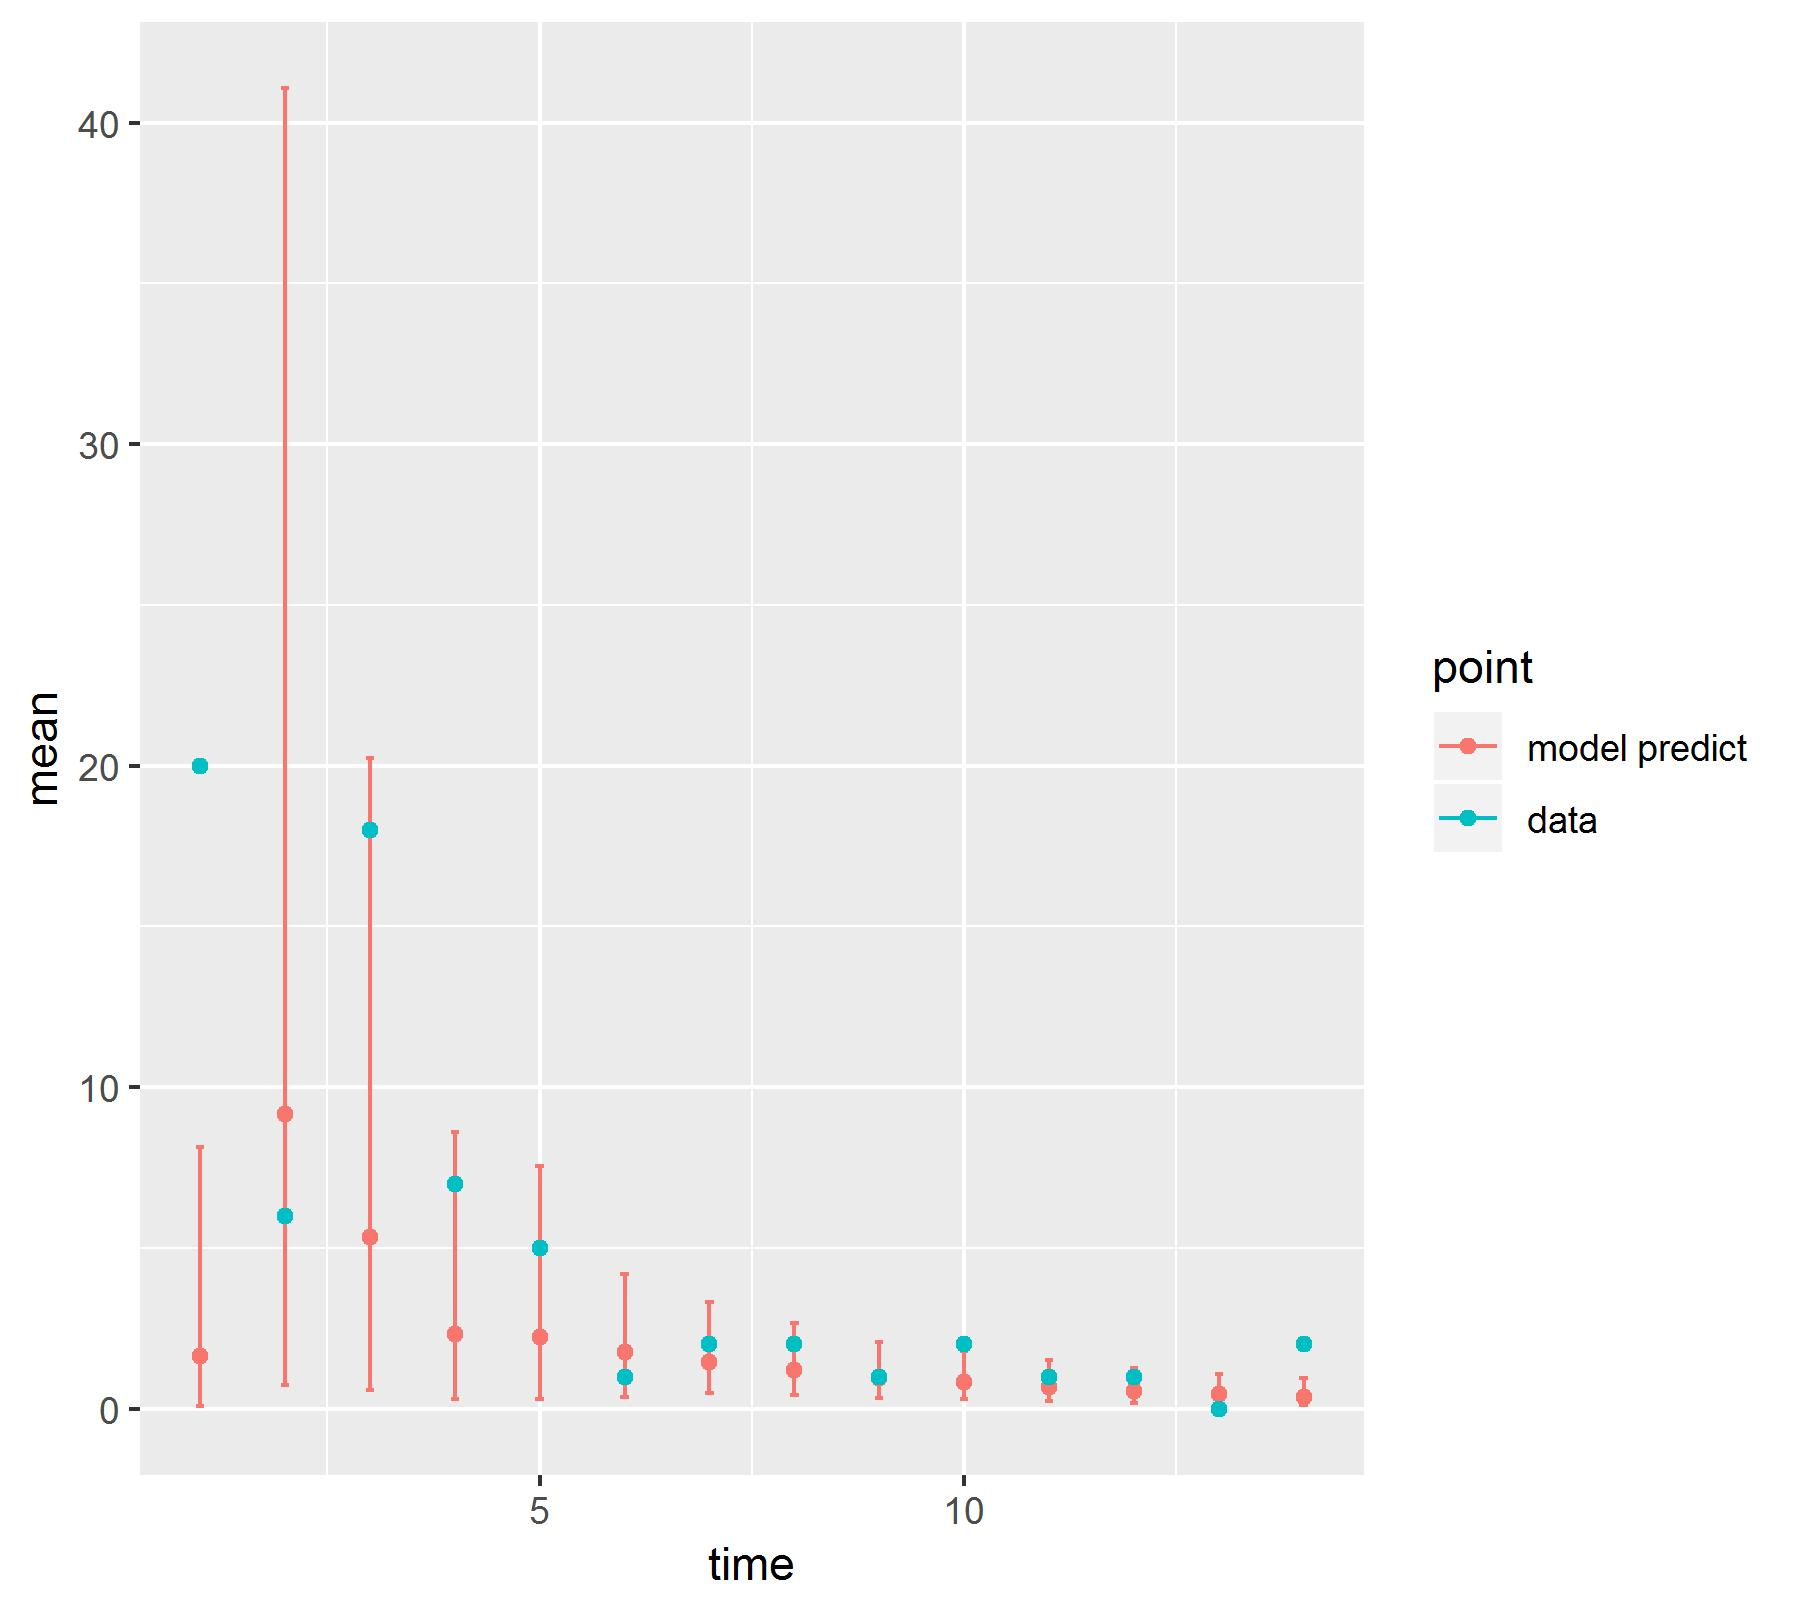

Values plotted in this chart, from the file beside it:
, point, mean, low, high, time
1, model predict, 1.641, 0.08085, 8.136, 1
2, model predict, 9.17, 0.732, 41.07, 2
3, model predict, 5.332, 0.5742, 20.25, 3
4, model predict, 2.334, 0.3157, 8.604, 4
5, model predict, 2.227, 0.3148, 7.56, 5
6, model predict, 1.766, 0.3727, 4.192, 6
7, model predict, 1.455, 0.4798, 3.314, 7
8, model predict, 1.218, 0.4166, 2.658, 8
9, model predict, 0.9544, 0.3309, 2.074, 9
10, model predict, 0.8202, 0.286, 1.793, 10
11, model predict, 0.6737, 0.236, 1.506, 11
12, model predict, 0.5534, 0.1848, 1.266, 12
13, model predict, 0.4551, 0.1435, 1.084, 13
14, model predict, 0.3755, 0.1082, 0.9413, 14
X1993, data, 20, 20, 20, 1
X1994, data, 6, 6, 6, 2
X1995, data, 18, 18, 18, 3
X1996, data, 7, 7, 7, 4
X1997, data, 5, 5, 5, 5
X1998, data, 1, 1, 1, 6
X1999, data, 2, 2, 2, 7
X2000, data, 2, 2, 2, 8
X2001, data, 1, 1, 1, 9
X2002, data, 2, 2, 2, 10
X2003, data, 1, 1, 1, 11
X2004, data, 1, 1, 1, 12
X2005, data, 0, 0, 0, 13
X2006, data, 2, 2, 2, 14
